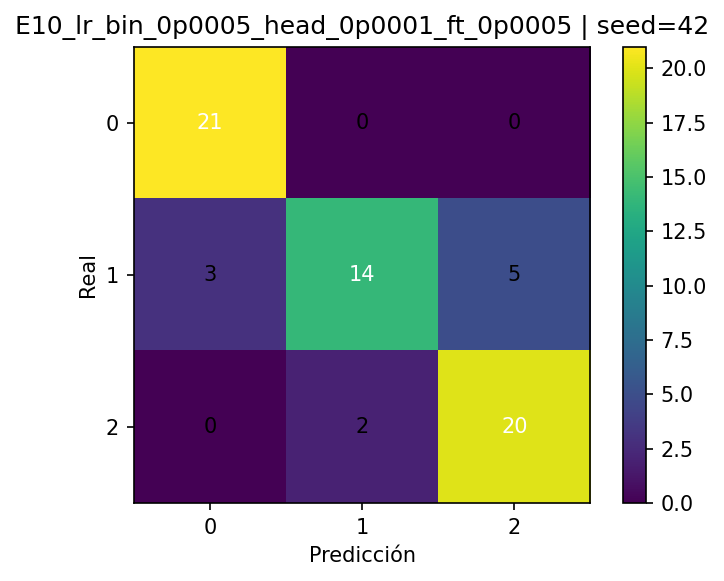

The data file committed next to this chart (first rows):
, pred_0, pred_1, pred_2
real_0, 21, 0, 0
real_1, 3, 14, 5
real_2, 0, 2, 20
